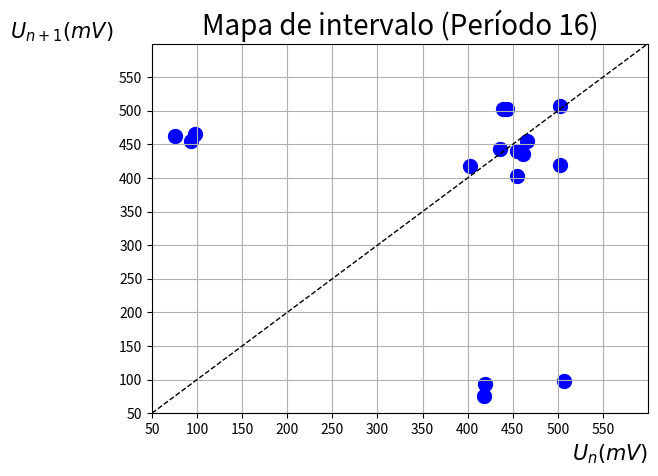

Write the Python code that produced this figure.
import numpy as np
from numpy import *
import math
import matplotlib.pyplot as plt

U1=443.3
U2=502.3
U3=419.6
U4=93.43
U5=454.4
U6=439.7
U7=502.3
U8=506.5
U9=97.12
U10=465.4
U11=454.4
U12=402.3
U13=417.6
U14=75.02
U15=461.8
U16=436.0


x=[U1, U2, U3, U4, U5, U6, U7, U8, U9, U10, U11, U12, U13, U14, U15, U16]
y=[U2, U3, U4, U5, U6, U7, U8, U9, U10, U11, U12, U13, U14, U15, U16, U1]

reta = linspace(50, 600, 100)

plt.plot(reta, reta, '--', c='black', linewidth=1)
plt.scatter(x, y, c='blue', linewidth=5)
plt.xlim(50, 600)
plt.ylim(50, 600)

plt.xlabel(r'$U_n(mV)$', fontsize=15, loc='right')
plt.ylabel(r'$U_{n+1}(mV)$', fontsize=15, rotation='horizontal', loc='top')
plt.xticks(np.arange(50, 600, 50))
plt.yticks(np.arange(50, 600, 50))
plt.title('Mapa de intervalo (Período 16)', fontsize=20)
plt.grid()
plt.show()